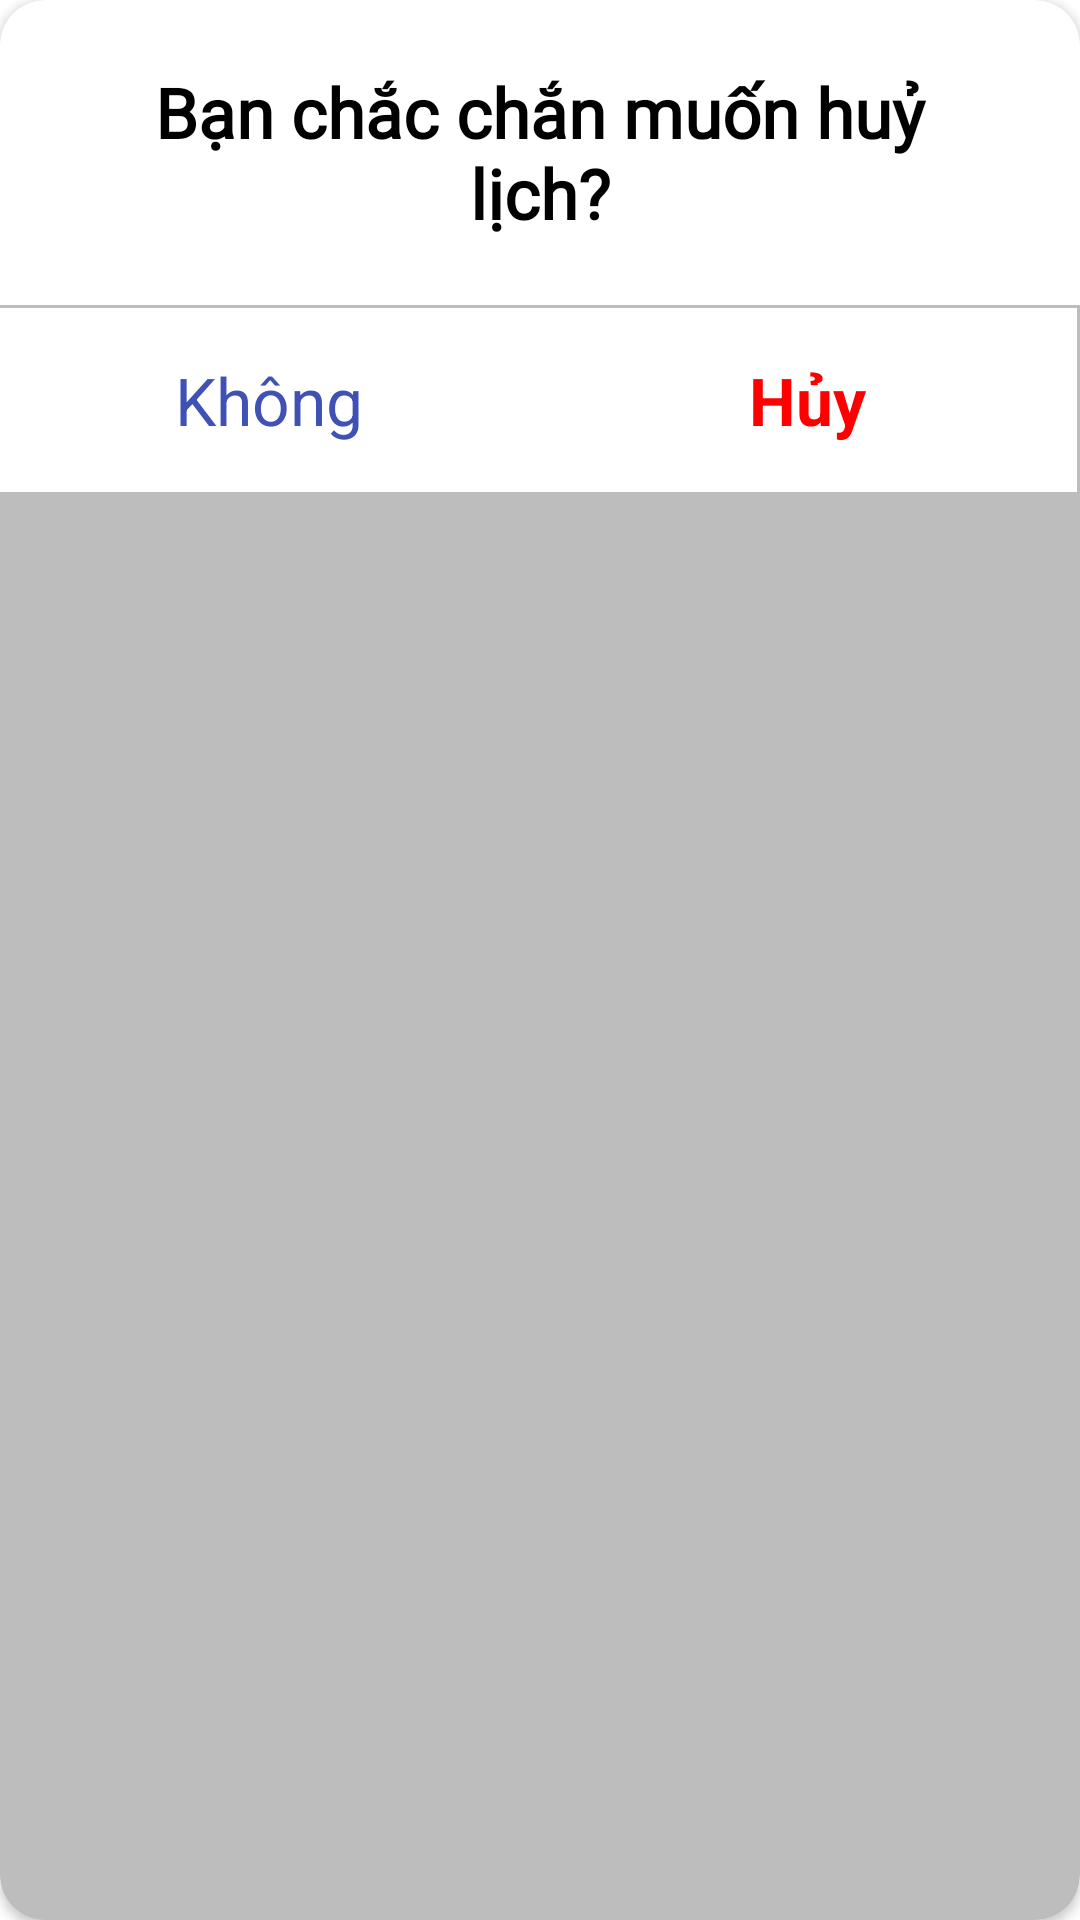

This screen was rendered from an Android layout file. Write that file and the resources it references.
<!-- AndroidManifest.xml: application theme Theme.MyApplication -->
<!-- res/layout/dialog_huy_booking.xml -->
<?xml version="1.0" encoding="utf-8"?>
<androidx.cardview.widget.CardView xmlns:android="http://schemas.android.com/apk/res/android"
    xmlns:app="http://schemas.android.com/apk/res-auto"
    android:layout_width="match_parent"
    android:layout_height="wrap_content"
    android:layout_margin="30dp"
    android:backgroundTint="#BDBDBD"
    app:cardCornerRadius="15dp">

    <LinearLayout
        android:layout_width="match_parent"
        android:layout_height="wrap_content"
        android:orientation="vertical">

        <TextView
            android:layout_width="match_parent"
            android:layout_height="wrap_content"
            android:layout_marginBottom="1dp"
            android:background="#fff"
            android:gravity="center"
            android:paddingLeft="27.5dp"
            android:paddingTop="22dp"
            android:paddingRight="27.5dp"
            android:fontFamily="@font/poppins_medium"
            android:paddingBottom="22dp"
            android:text="Bạn chắc chắn muốn huỷ lịch?"
            android:textColor="@color/black"
            android:textSize="23sp"
            android:textStyle="bold" />

        <LinearLayout
            android:layout_width="match_parent"
            android:layout_height="wrap_content">

            <TextView
                android:id="@+id/tv_chooseCancel"
                android:layout_width="0dp"
                android:layout_height="wrap_content"
                android:layout_weight="1"
                android:background="@drawable/onclick_dialog_logout"
                android:gravity="center"
                android:padding="16dp"
                android:text="Không"
                android:textColor="@color/blue_900"

                android:textSize="22sp" />

            <TextView
                android:id="@+id/tv_cancelBooking"
                android:layout_width="0dp"
                android:layout_height="wrap_content"
                android:layout_marginRight="1dp"
                android:layout_weight="1"
                android:background="@drawable/onclick_dialog_logout"
                android:gravity="center"
                android:padding="16dp"
                android:textColor="@color/red"

                android:text="@string/h_y"
                android:textSize="22sp"
                android:textStyle="bold" />
        </LinearLayout>
    </LinearLayout>

</androidx.cardview.widget.CardView>
<!-- resources referenced by this layout -->
<resources>
  <color name="black">#FF000000</color>
  <color name="blue_900">#3F51B5</color>
  <color name="red">#FF0000</color>
  <!-- drawable onclick_dialog_logout (drawable) -->
  <?xml version="1.0" encoding="utf-8"?>
  <selector xmlns:android="http://schemas.android.com/apk/res/android">
      <item android:state_pressed="true" android:drawable="@color/gray_200"/>
      <item android:state_enabled="true" android:drawable="@color/white"/>
  </selector>
  <string name="h_y">Hủy</string>
  <style name="Theme.MyApplication" parent="Theme.MaterialComponents.DayNight.NoActionBar">
          
          <item name="colorPrimary">@color/blue</item>
          <item name="colorPrimaryVariant">@color/blue</item>
          <item name="colorOnPrimary">@color/white</item>
          
          <item name="colorSecondary">@color/teal_200</item>
          <item name="colorSecondaryVariant">@color/teal_700</item>
          <item name="colorOnSecondary">@color/black</item>
          
          <item name="android:statusBarColor" tools:targetApi="l">?attr/colorPrimaryVariant</item>
          
          
          <item name="windowActionBar">false</item>
          <item name="windowNoTitle">true</item>
      </style>
  <color name="gray_200">#EEEEEE</color>
  <color name="white">#FFFFFFFF</color>
  <color name="blue">#545DFF</color>
  <color name="teal_200">#FF03DAC5</color>
  <color name="teal_700">#FF018786</color>
</resources>
